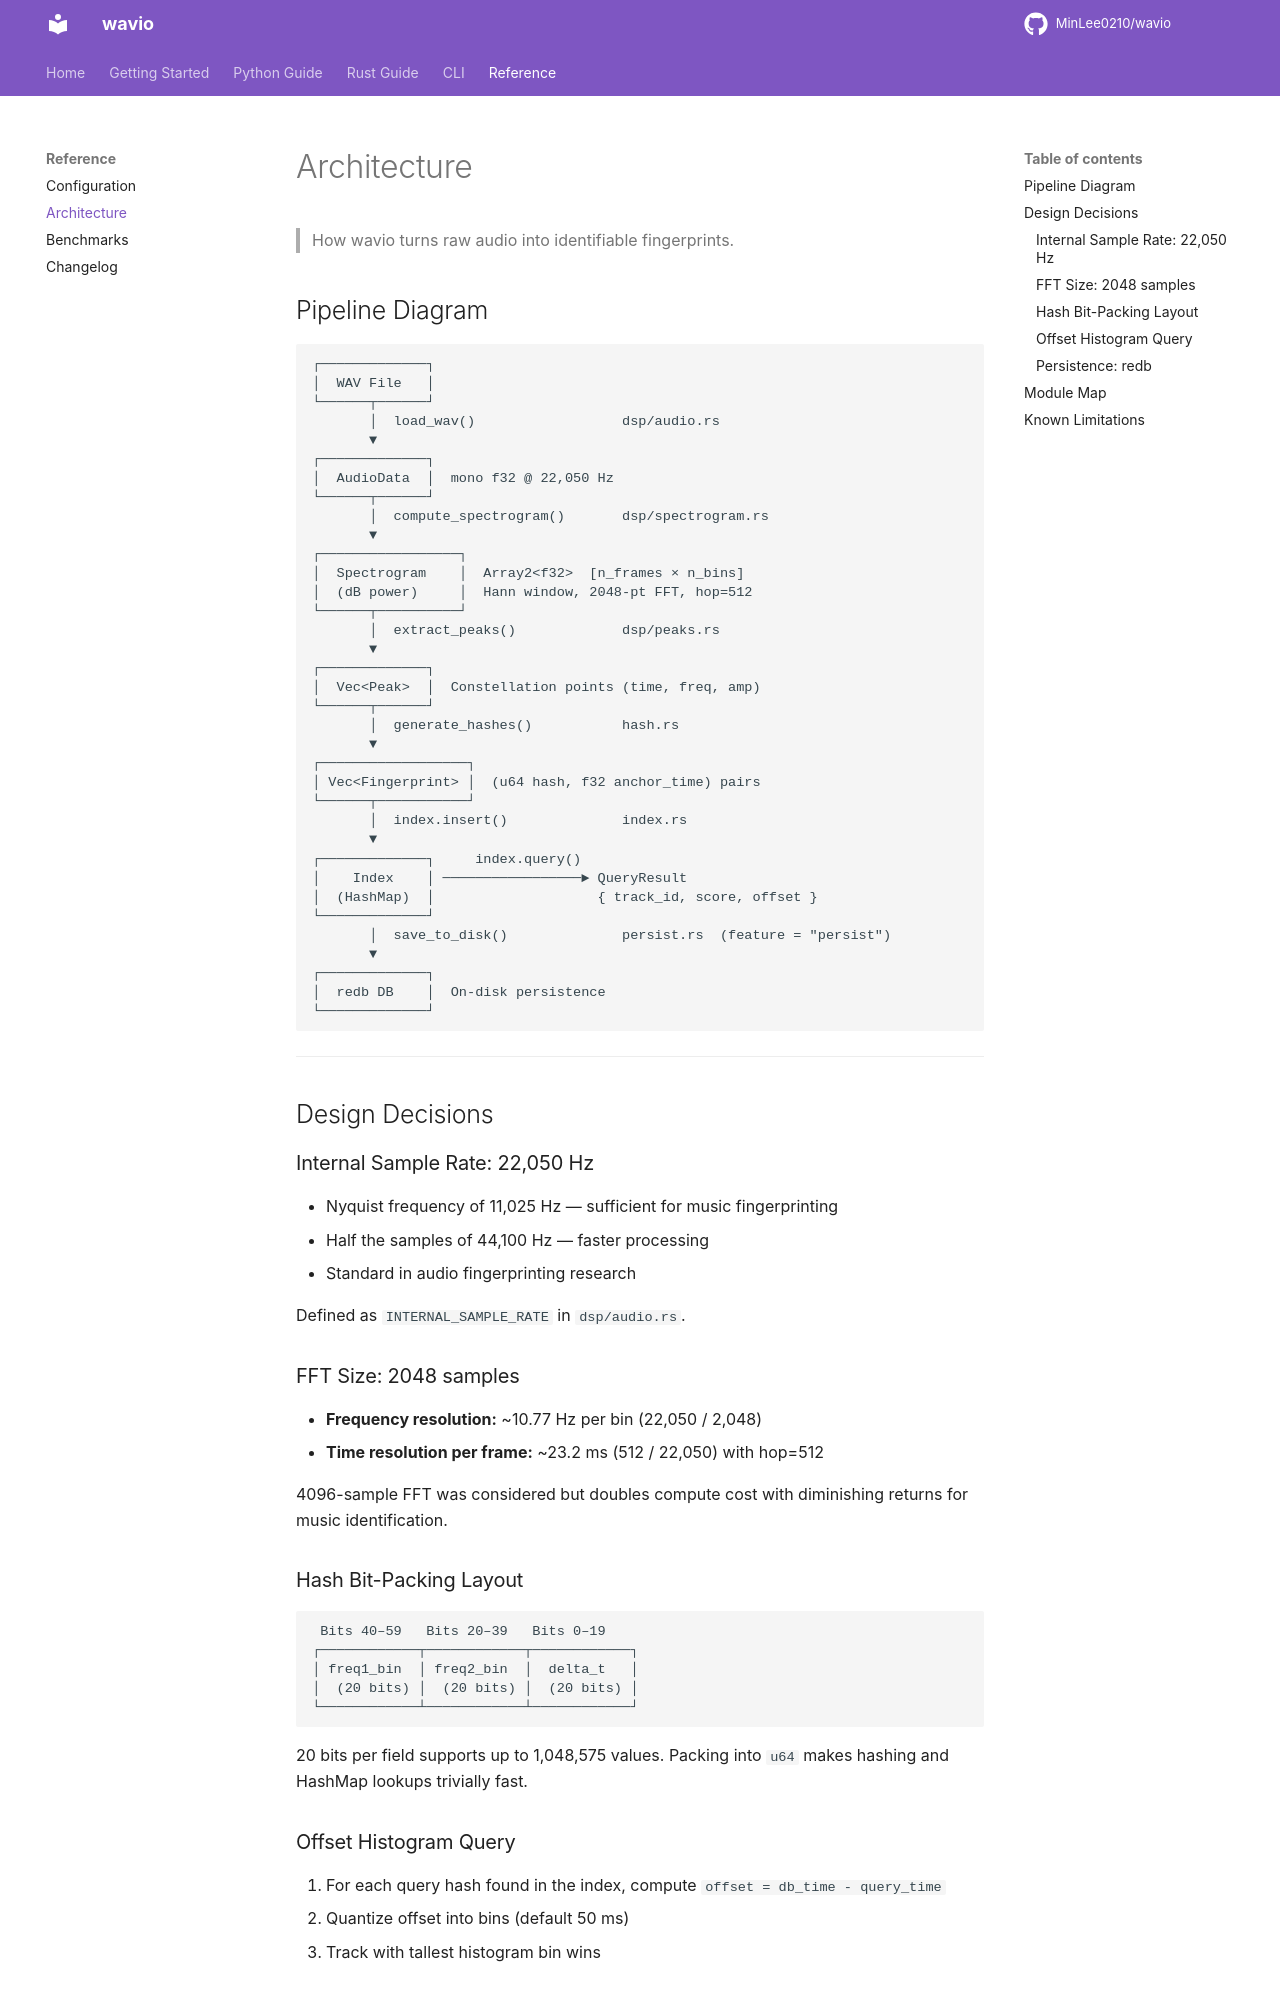

repository: MinLee0210/wavio · page: reference/architecture/index.html · generator: mkdocs

# Architecture

> How wavio turns raw audio into identifiable fingerprints.

## Pipeline Diagram

```
┌─────────────┐
│  WAV File   │
└──────┬──────┘
       │  load_wav()                  dsp/audio.rs
       ▼
┌─────────────┐
│  AudioData  │  mono f32 @ 22,050 Hz
└──────┬──────┘
       │  compute_spectrogram()       dsp/spectrogram.rs
       ▼
┌─────────────────┐
│  Spectrogram    │  Array2<f32>  [n_frames × n_bins]
│  (dB power)     │  Hann window, 2048-pt FFT, hop=512
└──────┬──────────┘
       │  extract_peaks()             dsp/peaks.rs
       ▼
┌─────────────┐
│  Vec<Peak>  │  Constellation points (time, freq, amp)
└──────┬──────┘
       │  generate_hashes()           hash.rs
       ▼
┌──────────────────┐
│ Vec<Fingerprint> │  (u64 hash, f32 anchor_time) pairs
└──────┬───────────┘
       │  index.insert()              index.rs
       ▼
┌─────────────┐     index.query()
│    Index    │ ─────────────────► QueryResult
│  (HashMap)  │                    { track_id, score, offset }
└─────────────┘
       │  save_to_disk()              persist.rs  (feature = "persist")
       ▼
┌─────────────┐
│  redb DB    │  On-disk persistence
└─────────────┘
```

---

## Design Decisions

### Internal Sample Rate: 22,050 Hz

- Nyquist frequency of 11,025 Hz — sufficient for music fingerprinting
- Half the samples of 44,100 Hz — faster processing
- Standard in audio fingerprinting research

Defined as `INTERNAL_SAMPLE_RATE` in `dsp/audio.rs`.

### FFT Size: 2048 samples

- **Frequency resolution:** ~10.77 Hz per bin (22,050 / 2,048)
- **Time resolution per frame:** ~23.2 ms (512 / 22,050) with hop=512

4096-sample FFT was considered but doubles compute cost with diminishing returns for music identification.

### Hash Bit-Packing Layout

```
 Bits 40–59   Bits 20–39   Bits 0–19
┌────────────┬────────────┬────────────┐
│ freq1_bin  │ freq2_bin  │  delta_t   │
│  (20 bits) │  (20 bits) │  (20 bits) │
└────────────┴────────────┴────────────┘
```

20 bits per field supports up to 1,048,575 values. Packing into `u64` makes hashing and HashMap lookups trivially fast.

### Offset Histogram Query

1. For each query hash found in the index, compute `offset = db_time - query_time`
2. Quantize offset into bins (default 50 ms)
3. Track with tallest histogram bin wins
